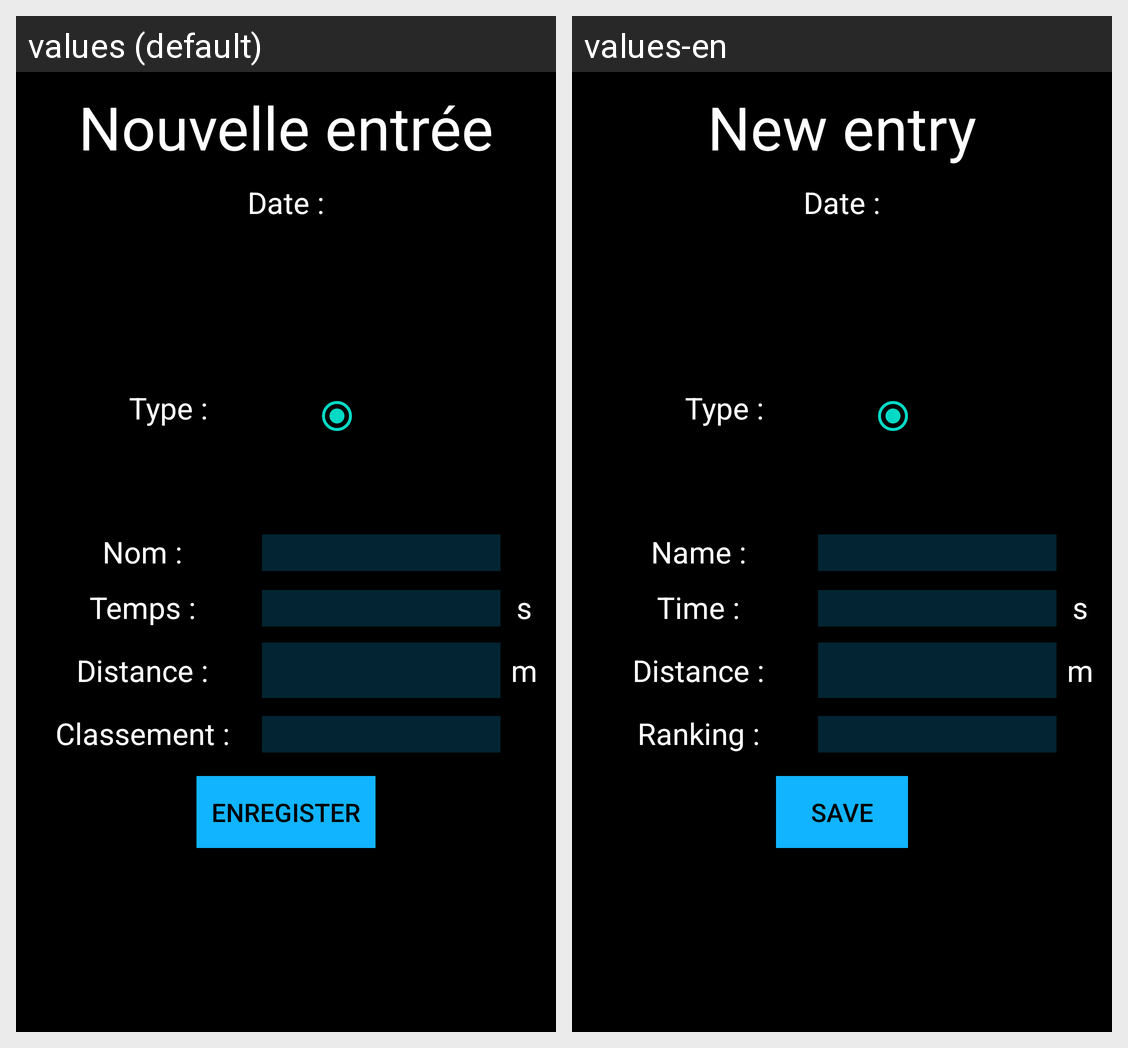

Here is an Android app screen in its default locale and in the app's own translations. Write out the translated-string differences for the strings that appear on this screen.
Android screen res/layout/ajout.xml rendered under 2 locales, left to right: values (default), values-en. Device: Nexus 5 (rendered at 1080×1920; each locale shown at half size, 540×960, under a caption strip naming it); theme Theme.MaterialComponents.DayNight.NoActionBar.
Strings drawn on this screen, with the default value and each locale's value (text and hints the layout hard-codes, and strings that could not be matched under every locale, appear in the picture but are not listed):

new_entry
  values: Nouvelle entrée
  values-en: New entry

date_entry
  values: Date :
  values-en: Date :

type
  values: Type :
  values-en: Type :

name_entry
  values: Nom :
  values-en: Name :

time_entry
  values: Temps :
  values-en: Time :

time_unit
  values: s
  values-en: s

length_entry
  values: Distance :
  values-en: Distance :

length_unit
  values: m
  values-en: m

ranking_entry
  values: Classement :
  values-en: Ranking :

save
  values: Enregister
  values-en: Save
